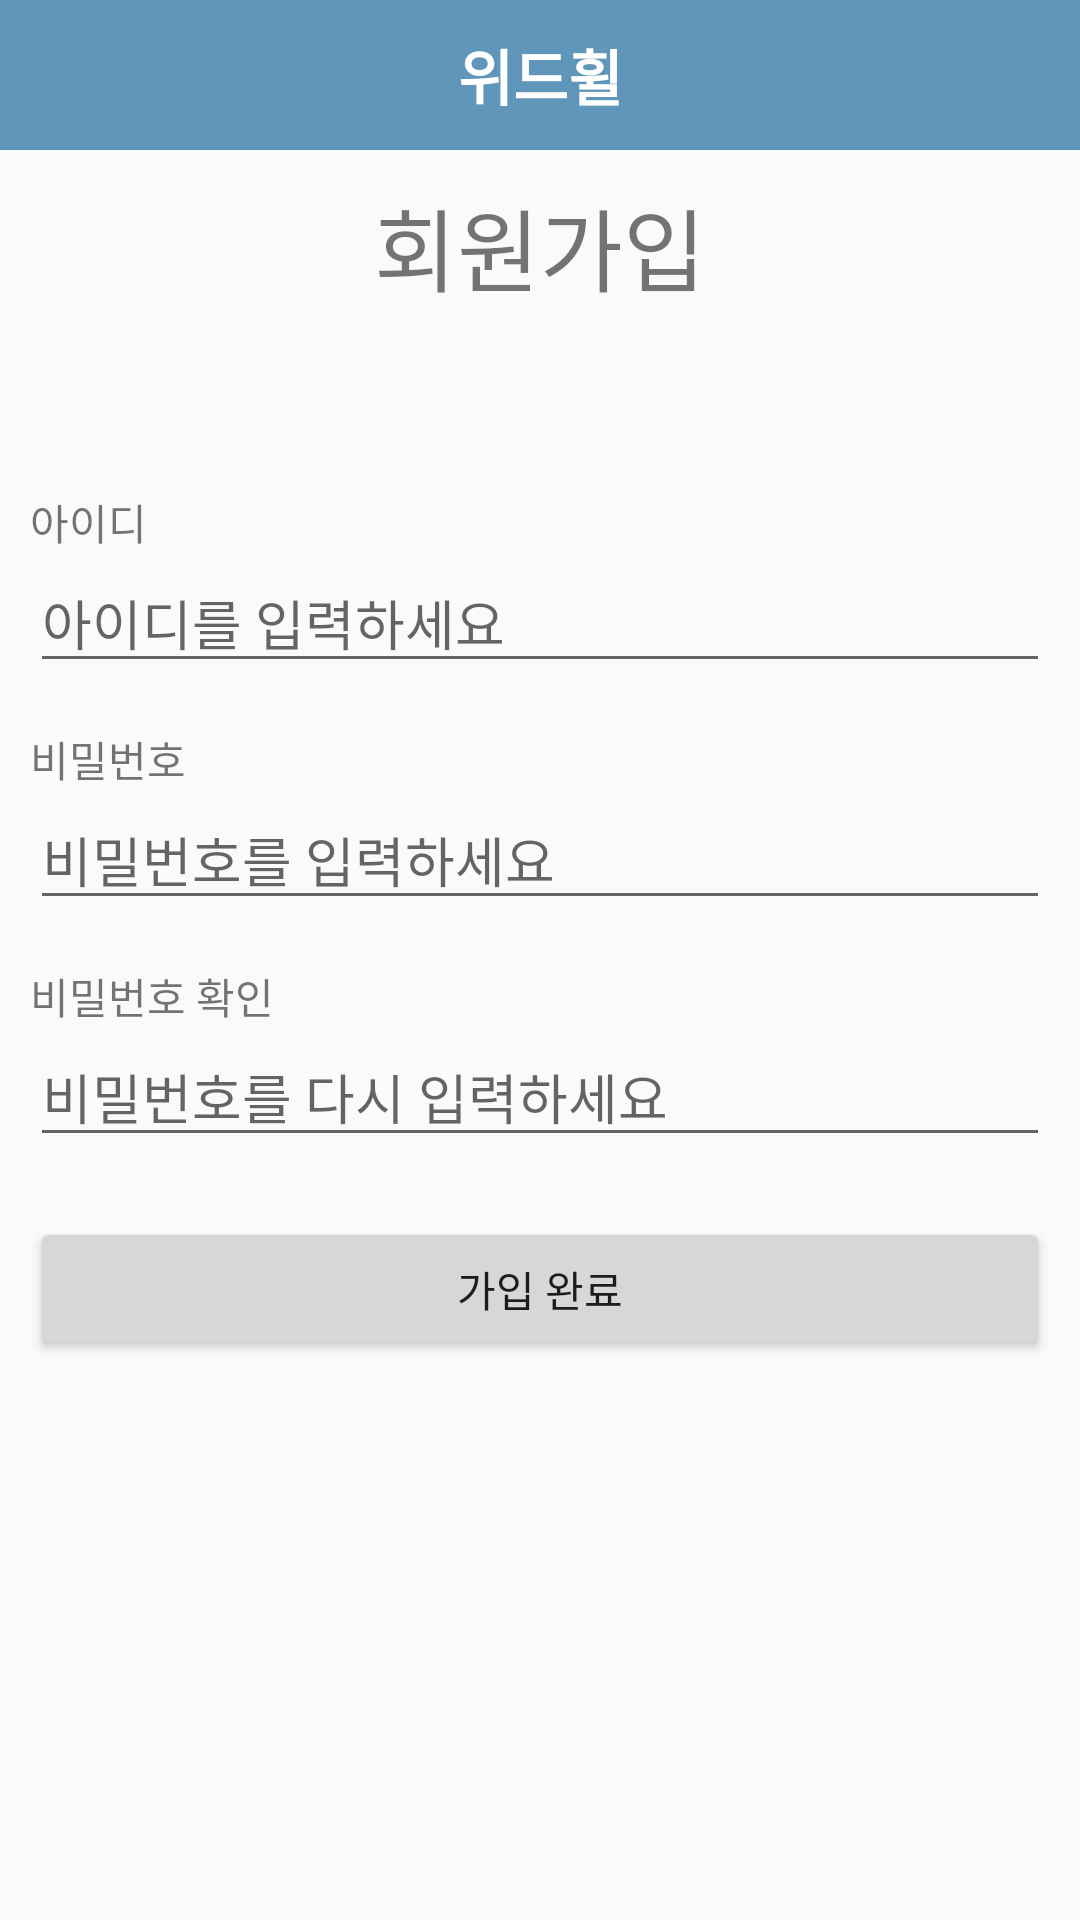

Here is an Android app screen rendered from its layout file. Give the layout XML and the strings, colors and styles it references.
<!-- AndroidManifest.xml: application theme Theme.WithWheel -->
<!-- res/layout/activity_register.xml -->
<?xml version="1.0" encoding="utf-8"?>
<LinearLayout xmlns:android="http://schemas.android.com/apk/res/android"
    xmlns:app="http://schemas.android.com/apk/res-auto"
    xmlns:tools="http://schemas.android.com/tools"
    android:layout_width="match_parent"
    android:layout_height="match_parent"
    android:orientation="vertical"
    tools:context=".RegisterActivity">

    <include layout="@layout/toolbar" />

    <LinearLayout
        android:layout_width="match_parent"
        android:layout_height="match_parent"
        android:layout_marginHorizontal="10dp"
        android:orientation="vertical">

        <LinearLayout
            android:layout_width="match_parent"
            android:layout_height="wrap_content"
            android:layout_marginVertical="10dp">
            <TextView
                android:layout_width="match_parent"
                android:layout_height="wrap_content"
                android:gravity="center"
                android:text="회원가입"
                android:textSize="30dp"/>

        </LinearLayout>

        <LinearLayout
            android:layout_width="match_parent"
            android:layout_height="wrap_content"
            android:orientation="vertical"
            android:layout_marginTop="50dp">

            <TextView
                android:layout_width="wrap_content"
                android:layout_height="wrap_content"
                android:text="아이디"
                android:id="@+id/textView_main_name" />

            <EditText
                android:layout_width="match_parent"
                android:layout_height="wrap_content"
                android:layout_marginBottom="15dp"
                android:hint="아이디를 입력하세요"
                android:id="@+id/editText_main_name" />


            <TextView
                android:layout_width="wrap_content"
                android:layout_height="wrap_content"
                android:text="비밀번호"
                android:id="@+id/textView_main_Password" />

            <EditText
                android:layout_width="match_parent"
                android:layout_height="wrap_content"
                android:layout_marginBottom="15dp"
                android:hint="비밀번호를 입력하세요"
                android:inputType="textPassword"
                android:id="@+id/editText_main_Password" />

            <TextView
                android:layout_width="wrap_content"
                android:layout_height="wrap_content"
                android:text="비밀번호 확인"
                android:id="@+id/textView_main_Password2" />

            <EditText
                android:layout_width="match_parent"
                android:layout_height="wrap_content"
                android:hint="비밀번호를 다시 입력하세요"
                android:inputType="textPassword"
                android:id="@+id/editText_main_Password2" />

        </LinearLayout>

        <LinearLayout
            android:layout_width="match_parent"
            android:layout_height="wrap_content"
            android:orientation="horizontal"
            android:gravity="center">

            <Button
                android:id="@+id/button_main_insert"
                android:layout_width="match_parent"
                android:layout_marginVertical="20dp"
                android:layout_height="wrap_content"
                android:text="가입 완료"/>

        </LinearLayout>

    </LinearLayout>

</LinearLayout>
<!-- res/layout/toolbar.xml (included above) -->
<?xml version="1.0" encoding="utf-8"?>
<androidx.appcompat.widget.Toolbar
    xmlns:android="http://schemas.android.com/apk/res/android"
    xmlns:app="http://schemas.android.com/apk/res-auto"
    android:layout_width="match_parent"
    android:layout_height="50dp"
    app:contentInsetStart="0dp"
    android:background="#6096ba"
    android:id="@+id/toolbar">

    <RelativeLayout
        android:layout_width="match_parent"
        android:layout_height="match_parent">

        <TextView
            android:id="@+id/tv_logo"
            android:layout_width="wrap_content"
            android:layout_height="wrap_content"
            android:layout_alignParentStart="true"
            android:layout_alignParentTop="true"
            android:layout_alignParentEnd="true"
            android:layout_alignParentBottom="true"
            android:layout_marginVertical="5dp"
            android:padding="5dp"
            android:gravity="center"
            android:text="위드휠"
            android:textColor="@android:color/white"
            android:textSize="20dp"
            android:textStyle="bold" />
        

    </RelativeLayout>
</androidx.appcompat.widget.Toolbar>
<!-- resources referenced by this layout -->
<resources>
  <style name="Theme.WithWheel" parent="Theme.AppCompat.Light.NoActionBar">
          
          <item name="colorPrimary">@color/purple_500</item>
          <item name="colorPrimaryVariant">@color/purple_700</item>
          <item name="colorOnPrimary">@color/white</item>
          
          <item name="colorSecondary">@color/teal_200</item>
          <item name="colorSecondaryVariant">@color/teal_700</item>
          <item name="colorOnSecondary">@color/black</item>
          
          <item name="android:statusBarColor" tools:targetApi="l">?attr/colorPrimaryVariant</item>
          
      </style>
  <color name="purple_500">#FF6200EE</color>
  <color name="purple_700">#FF3700B3</color>
  <color name="white">#FFFFFFFF</color>
  <color name="teal_200">#FF03DAC5</color>
  <color name="teal_700">#FF018786</color>
  <color name="black">#FF000000</color>
</resources>
